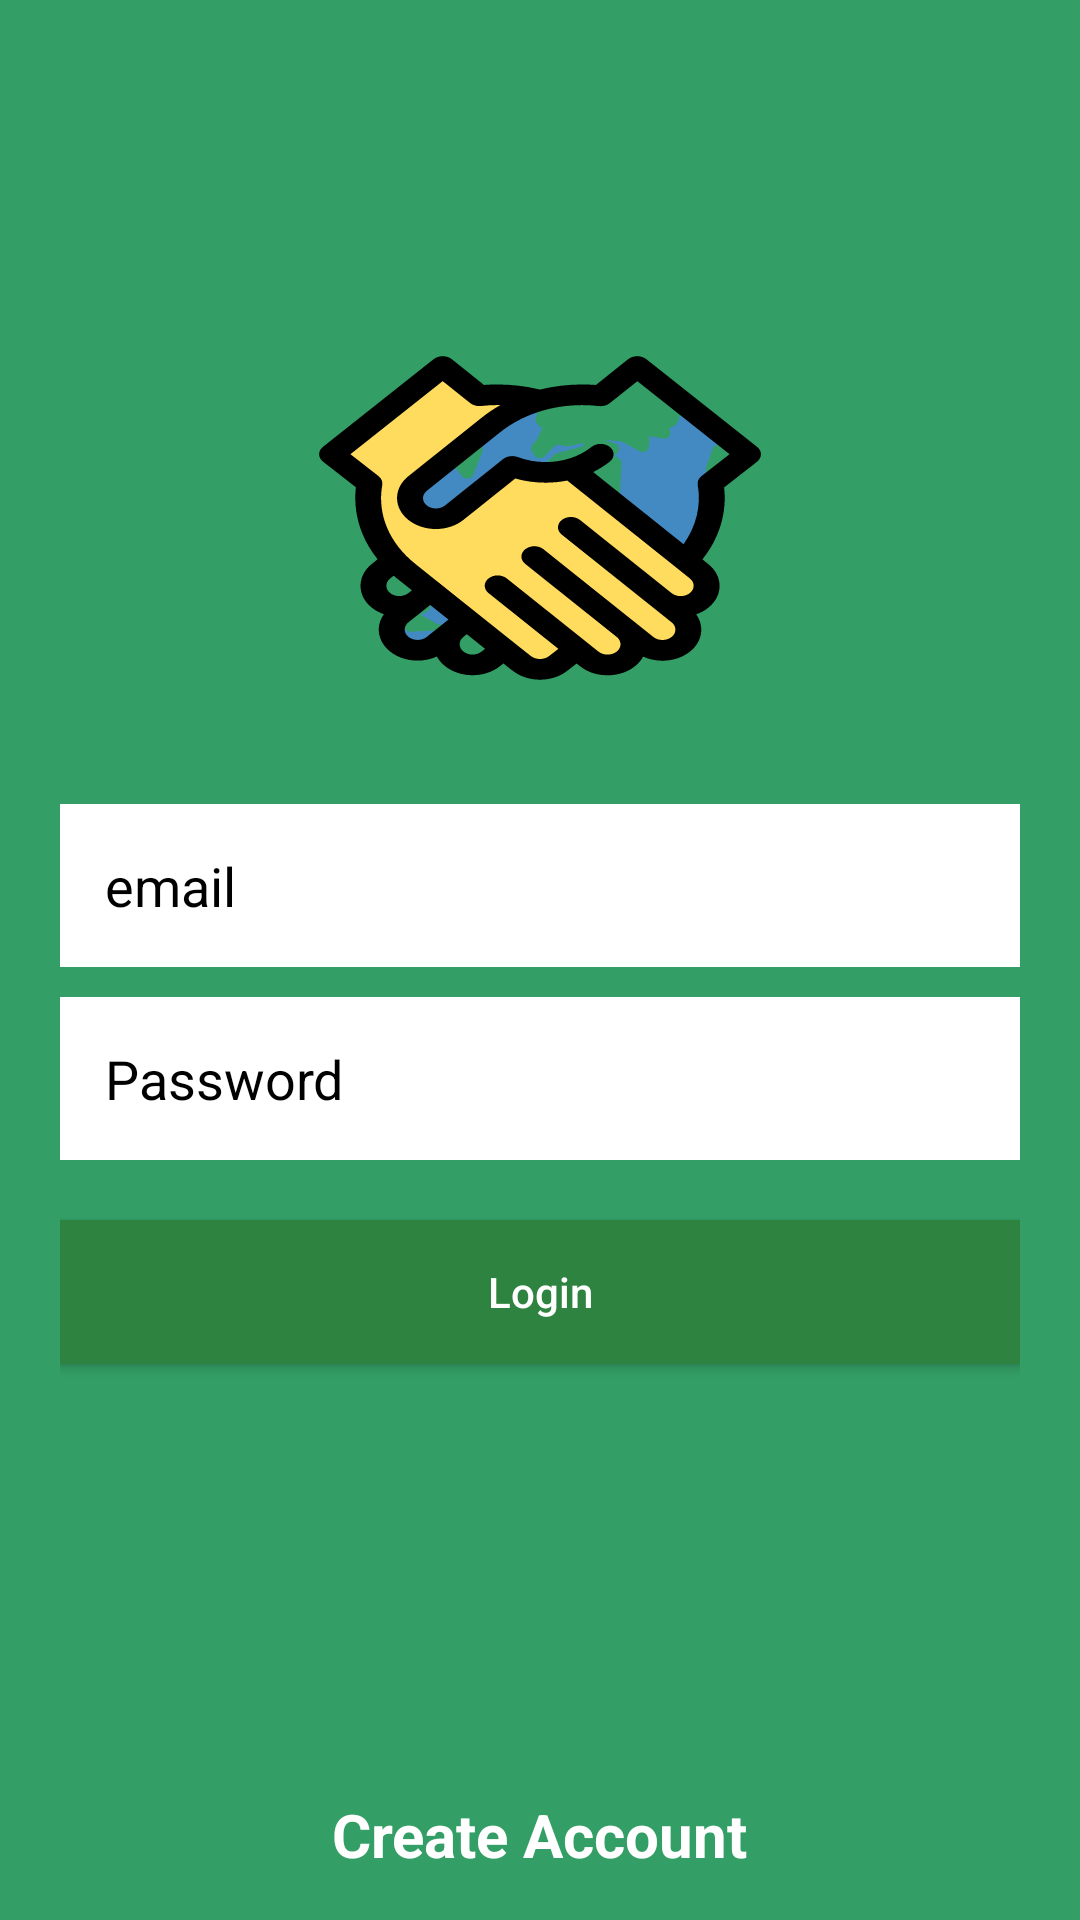

Write the Android layout XML for this screen, with the resource values it uses.
<!-- AndroidManifest.xml: application theme Theme.DWIT -->
<!-- res/layout/activity_login.xml -->
<?xml version="1.0" encoding="utf-8"?>
<androidx.constraintlayout.widget.ConstraintLayout xmlns:android="http://schemas.android.com/apk/res/android"
    xmlns:app="http://schemas.android.com/apk/res-auto"
    xmlns:tools="http://schemas.android.com/tools"
    android:layout_width="match_parent"
    android:layout_height="match_parent"
    android:background="@color/greenishBlue"
    android:paddingHorizontal="20dp"
    tools:context=".activities.LoginActivity">

    <ProgressBar
        android:id="@+id/pb_login"
        android:layout_width="wrap_content"
        android:layout_height="wrap_content"
        android:layout_marginTop="15dp"
        android:visibility="gone"
        app:layout_constraintEnd_toEndOf="parent"
        app:layout_constraintStart_toStartOf="parent"
        app:layout_constraintTop_toBottomOf="@id/btn_login" />

    <ImageView
        android:id="@+id/iv_logo"
        android:layout_width="150dp"
        android:layout_height="150dp"
        android:contentDescription="@string/logo"
        app:layout_constraintBottom_toBottomOf="parent"
        app:layout_constraintEnd_toEndOf="parent"
        app:layout_constraintStart_toStartOf="parent"
        app:layout_constraintTop_toTopOf="parent"
        app:layout_constraintVertical_bias="0.2"
        app:srcCompat="@drawable/ic_logo"
        tools:ignore="VectorDrawableCompat" />

    <EditText
        android:id="@+id/et_email"
        android:layout_width="0dp"
        android:layout_height="wrap_content"
        android:layout_marginTop="20dp"
        android:background="@android:color/white"
        android:hint="@string/email"
        android:padding="15dp"
        android:paddingHorizontal="10dp"
        android:textColor="@android:color/black"
        android:textColorHint="@color/quantum_grey"
        android:textSize="18sp"
        app:layout_constraintEnd_toEndOf="parent"
        app:layout_constraintStart_toStartOf="parent"
        app:layout_constraintTop_toBottomOf="@id/iv_logo" />

    <EditText
        android:id="@+id/et_password"
        android:layout_width="0dp"
        android:layout_height="wrap_content"
        android:layout_marginTop="10dp"
        android:background="@android:color/white"
        android:hint="@string/password"
        android:inputType="textPassword"
        android:padding="15dp"
        android:textColor="@android:color/black"
        android:textColorHint="@color/quantum_grey"
        android:textSize="18sp"
        app:layout_constraintEnd_toEndOf="parent"
        app:layout_constraintStart_toStartOf="parent"
        app:layout_constraintTop_toBottomOf="@id/et_email" />

    <androidx.appcompat.widget.AppCompatButton
        android:id="@+id/btn_login"
        android:layout_width="0dp"
        android:layout_height="wrap_content"
        android:layout_marginTop="20dp"
        android:background="@color/darkgreen"
        android:onClick="login"
        android:text="@string/login"
        android:textAllCaps="false"
        android:textColor="@android:color/white"
        app:layout_constraintEnd_toEndOf="parent"
        app:layout_constraintStart_toStartOf="parent"
        app:layout_constraintTop_toBottomOf="@id/et_password" />

    <TextView
        android:layout_width="wrap_content"
        android:layout_height="wrap_content"
        android:layout_marginBottom="15dp"
        android:onClick="signUp"
        android:text="@string/create_account"
        android:textColor="@android:color/white"
        android:textSize="20sp"
        android:textStyle="bold"
        app:layout_constraintBottom_toBottomOf="parent"
        app:layout_constraintEnd_toEndOf="parent"
        app:layout_constraintStart_toStartOf="parent" />

</androidx.constraintlayout.widget.ConstraintLayout>
<!-- resources referenced by this layout -->
<resources>
  <color name="darkgreen">#2D833F</color>
  <color name="greenishBlue">#339E66</color>
  <!-- drawable ic_logo: vector/xml drawable (drawable, 9913 chars, omitted) -->
  <string name="create_account">Create Account</string>
  <string name="email">email</string>
  <string name="login">Login</string>
  <string name="logo">Logo</string>
  <string name="password">Password</string>
  <style name="Theme.DWIT" parent="Theme.AppCompat.Light.NoActionBar">
          
          <item name="android:forceDarkAllowed">false</item>
          <item name="colorPrimary">#448AC2</item>
          <item name="colorPrimaryVariant">@color/greenishBlue</item>
          <item name="colorOnPrimary">@color/white</item>
          
          <item name="colorSecondary">@color/teal_200</item>
          <item name="colorSecondaryVariant">@color/teal_700</item>
          <item name="colorOnSecondary">@color/black</item>
          
          <item name="android:statusBarColor" tools:targetApi="l">?attr/colorPrimaryVariant</item>
          
      </style>
  <color name="white">#ffffff</color>
  <color name="teal_200">#FF03DAC5</color>
  <color name="teal_700">#FF018786</color>
  <color name="black">#1A1A1A</color>
</resources>
